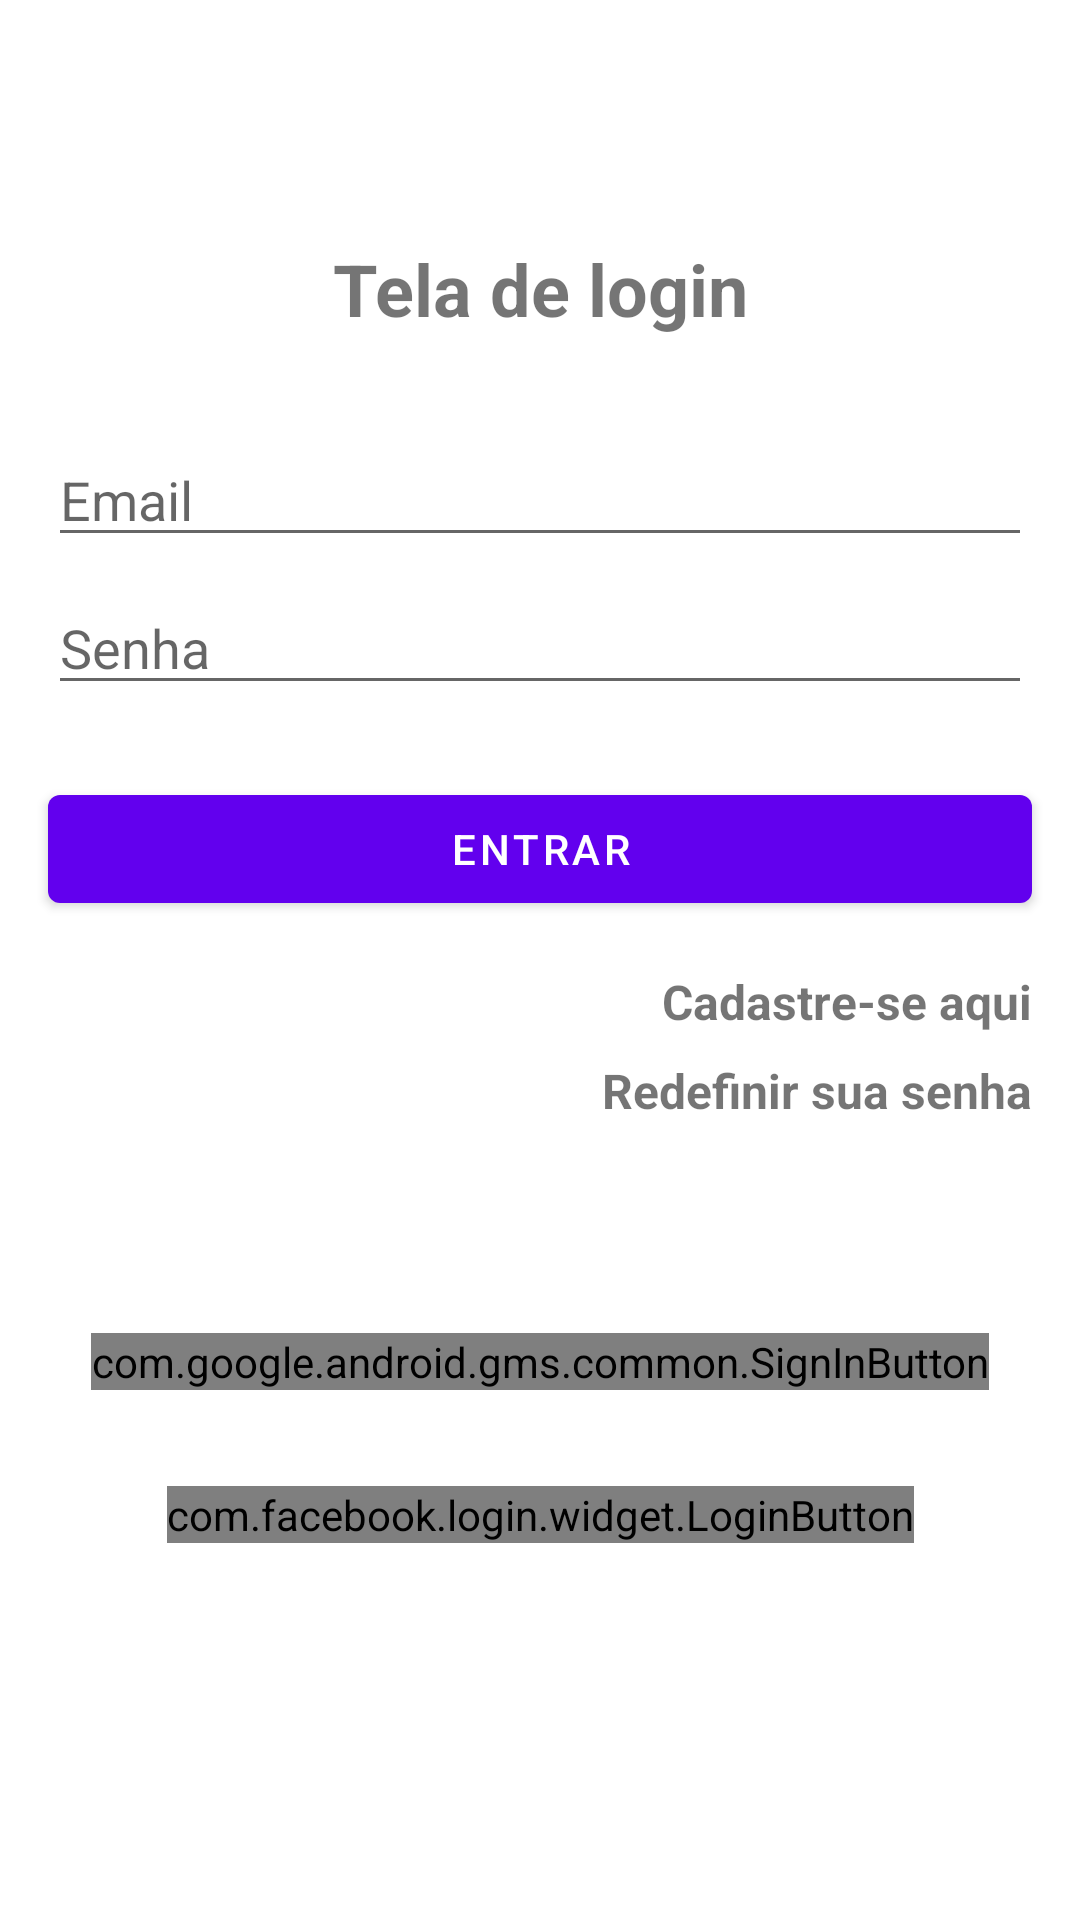

The Android layout XML behind this screen, and the referenced resources:
<!-- AndroidManifest.xml: activity theme Theme.TrabalhandoComFirebaseNoActionBar -->
<!-- res/layout/activity_main.xml -->
<?xml version="1.0" encoding="utf-8"?>
<androidx.constraintlayout.widget.ConstraintLayout
    xmlns:android="http://schemas.android.com/apk/res/android"
    xmlns:app="http://schemas.android.com/apk/res-auto"
    xmlns:tools="http://schemas.android.com/tools"
    android:layout_width="match_parent"
    android:layout_height="match_parent"
    tools:context=".view.MainActivity">


    <TextView
        android:id="@+id/textView"
        android:layout_width="wrap_content"
        android:layout_height="wrap_content"
        android:layout_marginTop="80dp"
        android:text="Tela de login"
        android:textSize="24sp"
        android:textStyle="bold"
        app:layout_constraintEnd_toEndOf="parent"
        app:layout_constraintStart_toStartOf="parent"
        app:layout_constraintTop_toTopOf="parent" />

    <EditText
        android:id="@+id/edit_email_login"
        android:layout_width="match_parent"
        android:layout_height="wrap_content"
        android:layout_marginTop="32dp"
        android:ems="10"
        android:inputType="textEmailAddress"
        android:hint="Email"
        android:layout_marginStart="16dp"
        android:layout_marginEnd="16dp"
        app:layout_constraintEnd_toEndOf="parent"
        app:layout_constraintStart_toStartOf="parent"
        app:layout_constraintTop_toBottomOf="@+id/textView" />

    <com.google.android.gms.common.SignInButton
        android:id="@+id/bt_google"
        android:layout_width="wrap_content"
        android:layout_height="wrap_content"
        android:layout_marginTop="70dp"
        app:layout_constraintEnd_toEndOf="parent"
        app:layout_constraintStart_toStartOf="parent"
        app:layout_constraintTop_toBottomOf="@+id/tv_redefinir_senha" />

    <com.facebook.login.widget.LoginButton
        android:id="@+id/bt_facebook"
        android:layout_width="wrap_content"
        android:layout_height="wrap_content"
        android:layout_marginTop="32dp"
        app:layout_constraintEnd_toEndOf="parent"
        app:layout_constraintStart_toStartOf="parent"
        app:layout_constraintTop_toBottomOf="@+id/bt_google"
        tools:ignore="MissingConstraints" />

    <EditText
        android:id="@+id/edit_senha_login"
        android:layout_width="0dp"
        android:layout_height="wrap_content"
        android:layout_marginStart="16dp"
        android:layout_marginTop="8dp"
        android:layout_marginEnd="16dp"
        android:ems="10"
        android:inputType="textPassword"
        android:hint="Senha"
        app:layout_constraintEnd_toEndOf="parent"
        app:layout_constraintStart_toStartOf="parent"
        app:layout_constraintTop_toBottomOf="@+id/edit_email_login" />

    <Button
        android:id="@+id/bt_entrar_login"
        android:layout_width="0dp"
        android:layout_height="wrap_content"
        android:layout_marginStart="16dp"
        android:layout_marginTop="24dp"
        android:layout_marginEnd="16dp"
        android:text="Entrar"
        app:layout_constraintEnd_toEndOf="parent"
        app:layout_constraintStart_toStartOf="parent"
        app:layout_constraintTop_toBottomOf="@+id/edit_senha_login" />

    <TextView
        android:id="@+id/tv_cadastro"
        android:layout_width="wrap_content"
        android:layout_height="wrap_content"
        android:layout_marginTop="16dp"
        android:layout_marginEnd="16dp"
        android:text="Cadastre-se aqui"
        android:textSize="16sp"
        android:textStyle="bold"
        app:layout_constraintEnd_toEndOf="parent"
        app:layout_constraintTop_toBottomOf="@+id/bt_entrar_login" />

    <TextView
        android:id="@+id/tv_redefinir_senha"
        android:layout_width="wrap_content"
        android:layout_height="wrap_content"
        android:layout_marginTop="8dp"
        android:layout_marginEnd="16dp"
        android:text="Redefinir sua senha"
        android:textSize="16sp"
        android:textStyle="bold"
        app:layout_constraintEnd_toEndOf="parent"
        app:layout_constraintTop_toBottomOf="@+id/tv_cadastro" />


</androidx.constraintlayout.widget.ConstraintLayout>
<!-- resources referenced by this layout -->
<resources>
  <style name="Theme.TrabalhandoComFirebaseNoActionBar" parent="Theme.MaterialComponents.DayNight.NoActionBar">
          
          <item name="colorPrimary">@color/purple_500</item>
          <item name="colorPrimaryVariant">@color/purple_700</item>
          <item name="colorOnPrimary">@color/white</item>
          
          <item name="colorSecondary">@color/teal_200</item>
          <item name="colorSecondaryVariant">@color/teal_700</item>
          <item name="colorOnSecondary">@color/black</item>
          
          <item name="android:statusBarColor">?attr/colorPrimaryVariant</item>
          
      </style>
  <!-- not gathered from this repository: default colours our renderer supplied (Android Studio template values) -->
  <color name="purple_500">#FF6200EE</color>
  <color name="purple_700">#FF3700B3</color>
  <color name="teal_200">#FF03DAC5</color>
  <color name="teal_700">#FF018786</color>
  <color name="black">#FF000000</color>
  <color name="white">#FFFFFFFF</color>
</resources>
